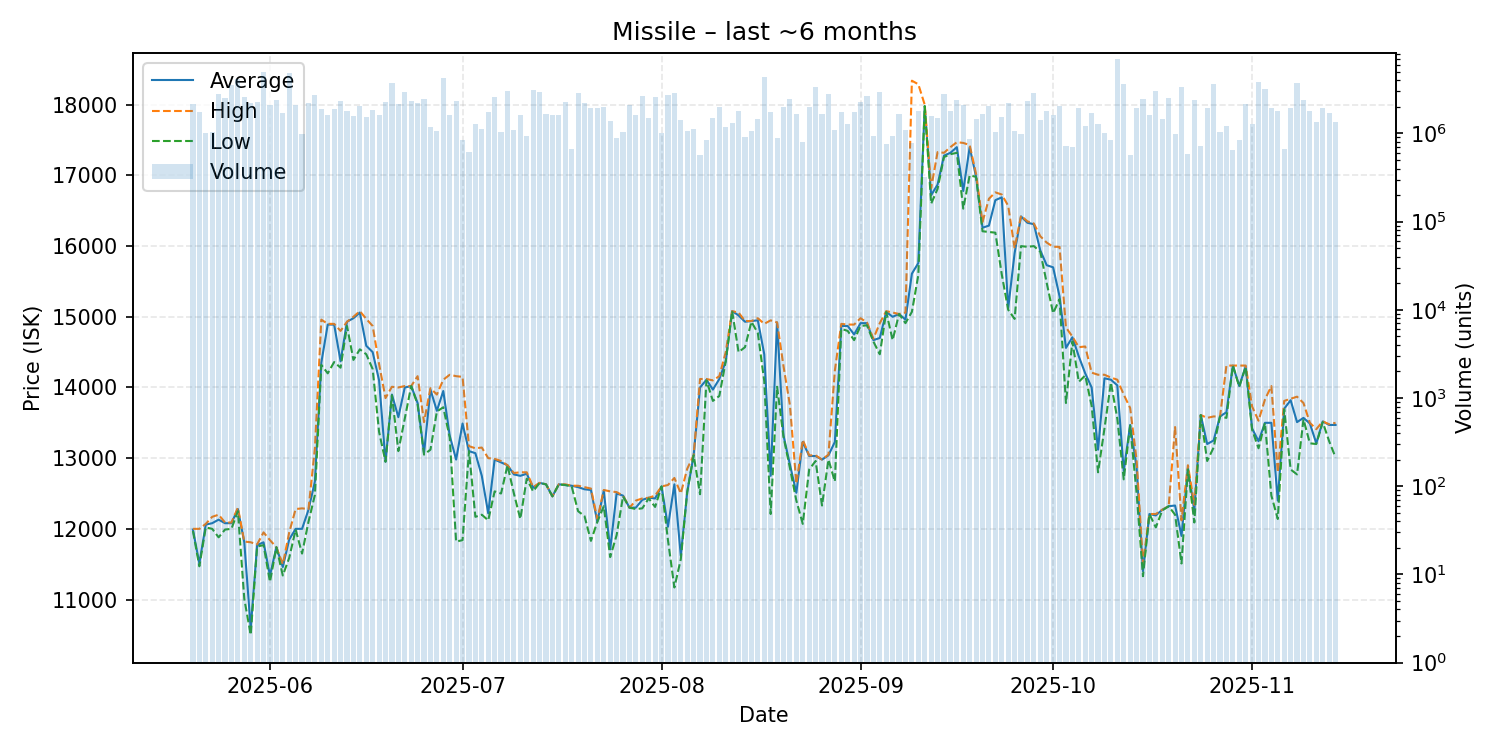

Source data for this figure (header and first rows):
date, average, highest, lowest, order_count, volume
2025-05-20, 11990, 12000, 11970, 80, 2167691
2025-05-21, 11510, 12000, 11470, 56, 1739599
2025-05-22, 12060, 12070, 12020, 66, 1019490
2025-05-23, 12080, 12170, 12000, 72, 1037073
2025-05-24, 12130, 12200, 11880, 76, 2772504
2025-05-25, 12080, 12090, 11990, 110, 2502082
2025-05-26, 12080, 12090, 12000, 104, 3563872
2025-05-27, 12280, 12300, 12250, 93, 4123468
2025-05-28, 11810, 11820, 11010, 108, 2584422
2025-05-29, 10590, 11810, 10500, 87, 2233139
2025-05-30, 11770, 11780, 11750, 89, 2279571
2025-05-31, 11810, 11950, 11770, 118, 4931179
2025-06-01, 11340, 11840, 11250, 92, 2120356
2025-06-02, 11740, 11740, 11740, 78, 2398265
2025-06-03, 11460, 11500, 11340, 93, 1693111
2025-06-04, 11850, 11950, 11590, 102, 4849526
2025-06-05, 12000, 12280, 11990, 103, 2093289
2025-06-06, 12000, 12290, 11650, 56, 995965
2025-06-07, 12270, 12280, 12100, 85, 2204592
2025-06-08, 12670, 13140, 12480, 91, 2725986
2025-06-09, 14350, 14960, 14320, 79, 1915120
2025-06-10, 14890, 14900, 14200, 49, 1610880
2025-06-11, 14890, 14900, 14360, 63, 1912937
2025-06-12, 14370, 14800, 14280, 69, 2346978
2025-06-13, 14930, 14930, 14870, 77, 1775065
2025-06-14, 14980, 15000, 14390, 84, 1573048
2025-06-15, 15060, 15080, 14540, 80, 2050008
2025-06-16, 14590, 14970, 14470, 61, 1552621
2025-06-17, 14500, 14870, 14260, 84, 1866474
2025-06-18, 14100, 14330, 13370, 72, 1622891
2025-06-19, 12950, 13850, 12950, 87, 2247247
2025-06-20, 13900, 14010, 13890, 75, 3761280
2025-06-21, 13580, 14000, 13100, 74, 2185553
2025-06-22, 14000, 14020, 13560, 79, 2945143
2025-06-23, 14020, 14020, 14020, 52, 2320023
2025-06-24, 13780, 14160, 13760, 88, 2188394
2025-06-25, 13070, 13510, 13050, 61, 2481613
2025-06-26, 13970, 13990, 13120, 58, 1173090
2025-06-27, 13670, 13900, 13660, 56, 1061651
2025-06-28, 13950, 14110, 13720, 96, 4248436
2025-06-29, 13320, 14180, 13290, 74, 1635477
2025-06-30, 12980, 14160, 11820, 72, 2352161
2025-07-01, 13490, 14150, 11840, 71, 842676
2025-07-02, 13100, 13170, 13100, 47, 609308
2025-07-03, 13070, 13140, 12170, 67, 1280705
2025-07-04, 12750, 13150, 12200, 58, 1114957
2025-07-05, 12220, 13000, 12120, 79, 1732313
2025-07-06, 12980, 12990, 12530, 81, 2620695
2025-07-07, 12940, 12960, 12500, 44, 1027072
2025-07-08, 12900, 12900, 12900, 63, 3058819
2025-07-09, 12770, 12790, 12500, 62, 1091484
2025-07-10, 12750, 12800, 12140, 58, 1612510
2025-07-11, 12780, 12800, 12710, 60, 927751
2025-07-12, 12580, 12590, 12530, 92, 3100898
2025-07-13, 12650, 12650, 12650, 77, 2981583
2025-07-14, 12630, 12630, 12630, 53, 1658966
2025-07-15, 12460, 12460, 12460, 51, 1627217
2025-07-16, 12630, 12630, 12630, 58, 1612832
2025-07-17, 12620, 12630, 12620, 47, 2295345
2025-07-18, 12610, 12610, 12600, 40, 667536
... 119 more rows
